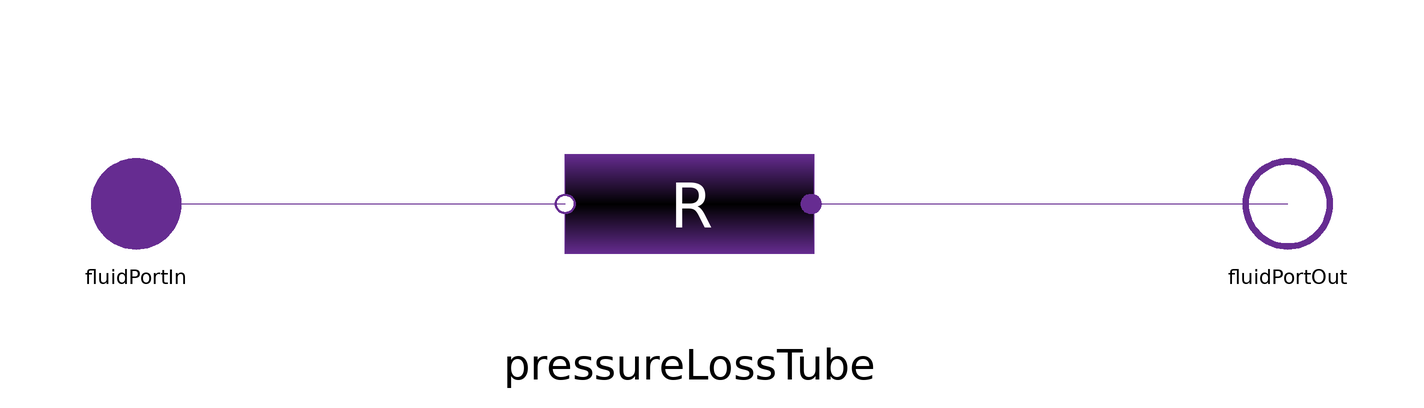

Above is the diagram view of the following Modelica model: its components placed by their Placement annotations and its connect equations drawn as lines.

model ParallelResistors
  parameter Integer nParallel=4;
  NonlinearComponents.PressureLossTube pressureLossTube[nParallel]
    annotation (Placement(transformation(extent={{18,-22},{-26,22}})));

  Interfaces.FluidPortOut fluidPortOut annotation (Placement(transformation(
          rotation=0, extent={{92,-10},{112,10}})));
  Interfaces.FluidPortIn fluidPortIn annotation (Placement(transformation(
          rotation=0, extent={{-112,-10},{-92,10}})));
equation
  for i in 1:nParallel loop
    connect(fluidPortIn, pressureLossTube[i].fluidPortIn) annotation (Line(points={{-102,0},
            {-26,0}},                          color={102,44,145}));
  connect(pressureLossTube[i].fluidPortOut, fluidPortOut)
    annotation (Line(points={{17.56,0},{102,0}}, color={102,44,145}));
  end for;

  annotation (Icon(graphics={
        Rectangle(
          extent={{-40,80},{40,40}},
          lineColor={102,44,145},
          fillPattern=FillPattern.HorizontalCylinder,
          radius=0, visible=nParallel >1),
        Rectangle(
          extent={{-40,20},{40,-20}},
          lineColor={102,44,145},
          fillPattern=FillPattern.HorizontalCylinder),
        Rectangle(
          extent={{-40,-40},{40,-80}},
          lineColor={102,44,145},
          fillPattern=FillPattern.HorizontalCylinder, visible=nParallel >2),
        Line(points={{-96,0},{-60,0},{-60,60},{60,60},{60,0},{100,0}}, color={
              102,44,145}, visible=nParallel >1),
        Line(points={{-100,0},{-60,0},{-60,-60},{60,-60},{60,0},{102,0}}, color
            ={102,44,145}, visible=nParallel >2),
        Line(points={{-100,0},{104,0}}, color={102,44,145}),
        Rectangle(
          extent={{-40,-94},{40,-100}},
          lineColor={102,44,145},
          fillPattern=FillPattern.Solid,              visible=
                                          nParallel >3,
          radius=0,
          fillColor={102,44,145}),
        Rectangle(
          extent={{-40,100},{40,94}},
          lineColor={102,44,145},
          fillPattern=FillPattern.Solid,              visible=
                                          nParallel >3,
          radius=0,
          fillColor={102,44,145}),
        Line(points={{-60,100},{-60,-102}}, color={102,44,145}, visible=nParallel >3),
        Line(points={{60,100},{60,-102}}, color={102,44,145}, visible=nParallel >3)}));
end ParallelResistors;